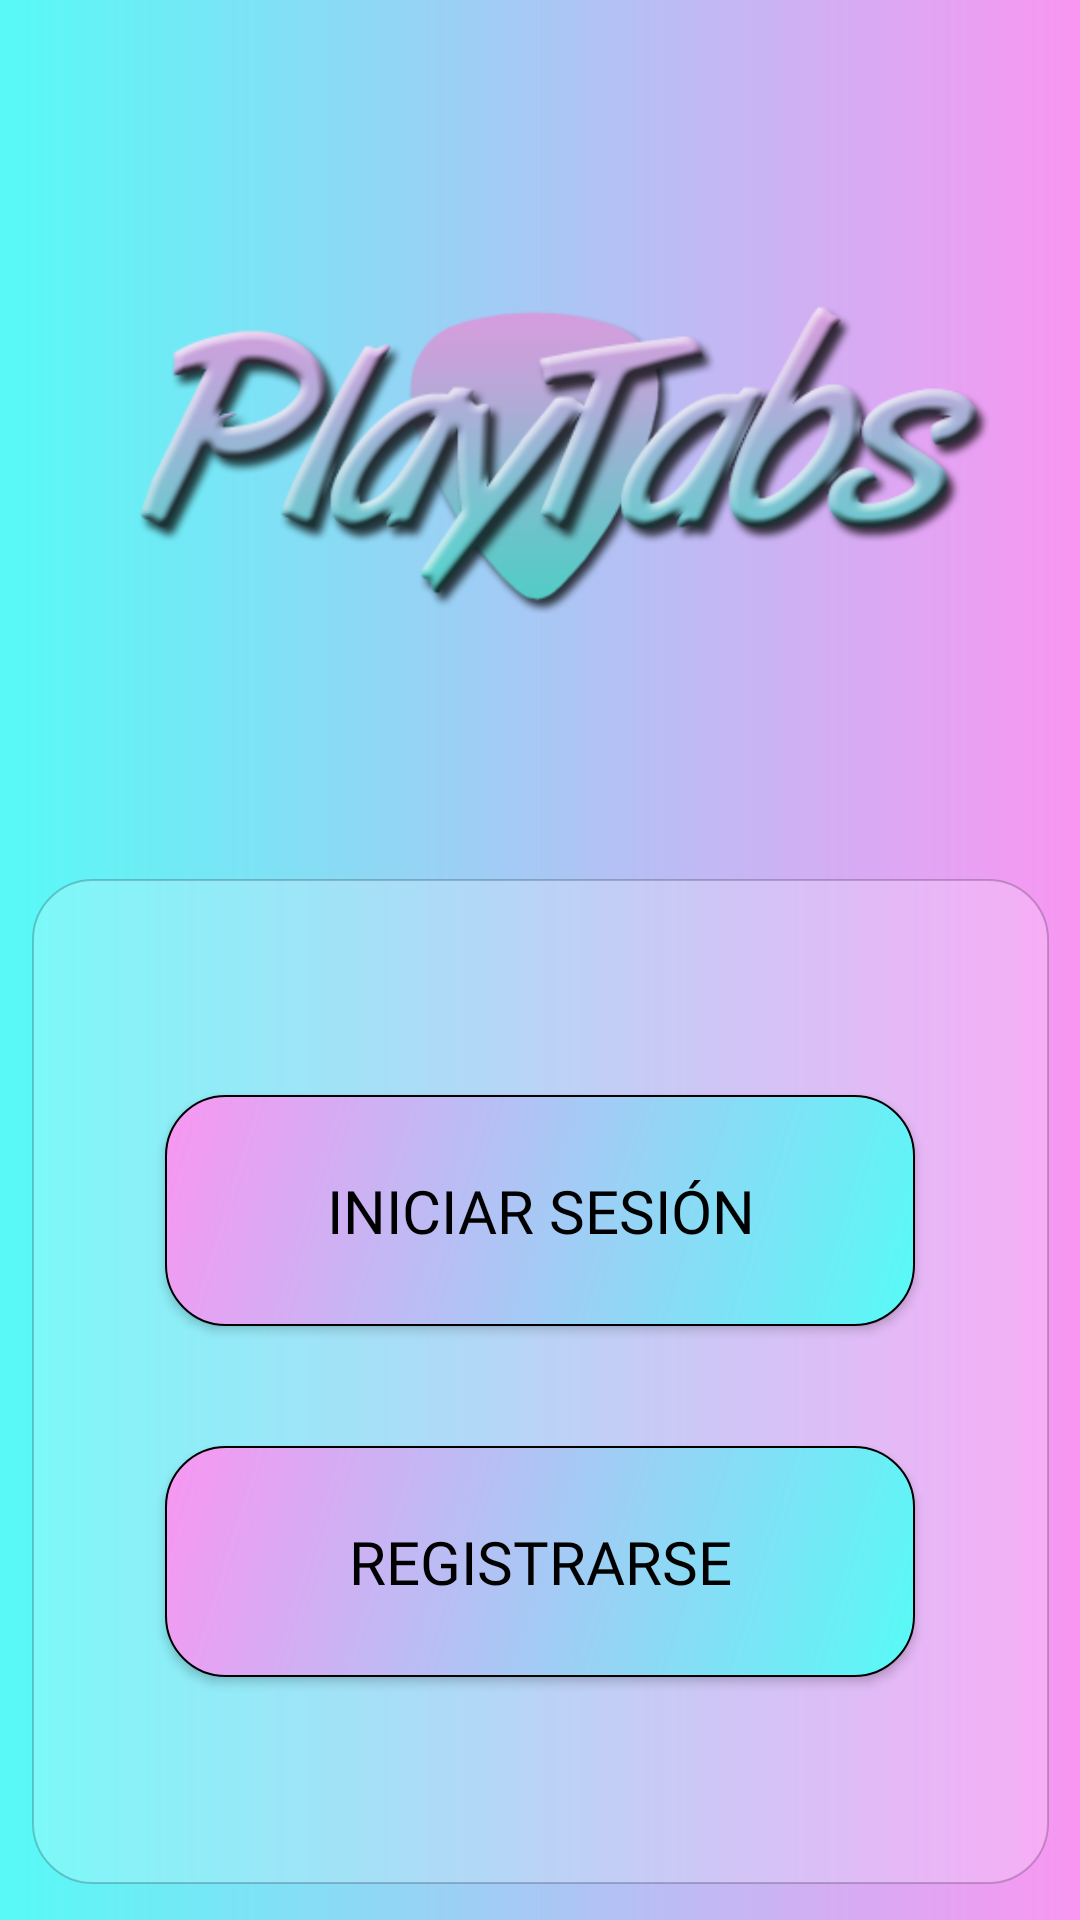

Write the Android layout XML for this screen, with the resource values it uses.
<!-- AndroidManifest.xml: application theme Theme.AppCompat.NoActionBar -->
<!-- res/layout/activity_main.xml -->
<?xml version="1.0" encoding="utf-8"?>
<androidx.constraintlayout.widget.ConstraintLayout xmlns:android="http://schemas.android.com/apk/res/android"
    xmlns:app="http://schemas.android.com/apk/res-auto"
    xmlns:tools="http://schemas.android.com/tools"
    android:layout_width="match_parent"
    android:layout_height="match_parent"
    android:background="@drawable/gradient_main"
    tools:context=".MainActivity">

    <ImageView
        android:id="@+id/img_mainLogo"
        android:layout_width="345dp"
        android:layout_height="109dp"
        android:layout_marginStart="75dp"
        android:layout_marginTop="100dp"
        android:layout_marginEnd="75dp"
        android:contentDescription="@string/img_mainLogo"
        app:layout_constraintEnd_toEndOf="parent"
        app:layout_constraintStart_toStartOf="parent"
        app:layout_constraintTop_toTopOf="parent"
        app:srcCompat="@drawable/logotabs1" />

    <ImageView
        android:id="@+id/img_loginBack"
        android:layout_width="339dp"
        android:layout_height="335dp"
        android:layout_marginStart="98dp"
        android:layout_marginTop="84dp"
        android:layout_marginEnd="98dp"
        android:alpha="0.2"
        android:contentDescription="@string/img_loginBack"
        app:layout_constraintEnd_toEndOf="parent"
        app:layout_constraintStart_toStartOf="parent"
        app:layout_constraintTop_toBottomOf="@+id/img_mainLogo"
        app:srcCompat="@drawable/login_background" />

    <Button
        android:id="@+id/btn_inciarSesion"
        android:layout_width="250dp"
        android:layout_height="77dp"
        android:layout_marginStart="98dp"
        android:layout_marginTop="156dp"
        android:layout_marginEnd="98dp"
        android:background="@drawable/button_radius"
        android:fontFamily="@font/sriracha"
        android:onClick="iniciar_sesion"
        android:text="@string/btn_iniciarSesion"
        android:textColor="#000000"
        android:textSize="20sp"
        app:layout_constraintEnd_toEndOf="parent"
        app:layout_constraintStart_toStartOf="parent"
        app:layout_constraintTop_toBottomOf="@+id/img_mainLogo" />

    <Button
        android:id="@+id/btn_inciarRegister"
        android:layout_width="250dp"
        android:layout_height="77dp"
        android:layout_marginStart="98dp"
        android:layout_marginTop="40dp"
        android:layout_marginEnd="98dp"
        android:background="@drawable/button_radius"
        android:fontFamily="@font/sriracha"
        android:onClick="resgister"
        android:text="@string/btn_iniciarRegister"
        android:textColor="#000000"
        android:textSize="20sp"
        app:layout_constraintEnd_toEndOf="parent"
        app:layout_constraintStart_toStartOf="parent"
        app:layout_constraintTop_toBottomOf="@+id/btn_inciarSesion" />

    <ImageView
        android:id="@+id/img_mainPick"
        android:layout_width="96dp"
        android:layout_height="92dp"
        android:layout_marginTop="34dp"
        app:layout_constraintEnd_toEndOf="parent"
        app:layout_constraintStart_toStartOf="parent"
        app:layout_constraintTop_toBottomOf="@+id/img_mainLogo"
        app:srcCompat="@drawable/pick"
        android:contentDescription="@string/img_mainPick" />

</androidx.constraintlayout.widget.ConstraintLayout>
<!-- resources referenced by this layout -->
<resources>
  <!-- drawable button_radius (drawable) -->
  <?xml version="1.0" encoding="utf-8"?>
  <shape xmlns:android="http://schemas.android.com/apk/res/android"
      android:shape="rectangle" android:padding="10dp">
      <gradient
          android:startColor="#57FAF7"
          android:endColor="#F996F2"
          android:angle="135" />
      <corners android:radius="20dp"/>
      <stroke android:width="2px" android:color="#000000" />
      <font-family xmlns:app="http://schemas.android.com/apk/res-auto"
          app:fontProviderAuthority="com.google.android.gms.fonts"
          app:fontProviderPackage="com.google.android.gms"
          app:fontProviderQuery="Convergence"
          app:fontProviderCerts="@array/com_google_android_gms_fonts_certs">
      </font-family>
  </shape>
  <!-- drawable gradient_main (drawable) -->
  <?xml version="1.0" encoding="utf-8"?>
  <shape xmlns:android="http://schemas.android.com/apk/res/android"
      android:shape="rectangle">
      <gradient
          android:startColor="#57FAF7"
          android:endColor="#F996F2"
          android:angle="0" />
  </shape>
  <!-- drawable login_background (drawable) -->
  <?xml version="1.0" encoding="utf-8"?>
  <shape xmlns:android="http://schemas.android.com/apk/res/android"
      android:shape="rectangle">
      <solid android:color="#FCFDFD"></solid>
      <corners android:radius="20dp"/>
      <stroke android:width="2px" android:color="#000000" />
  </shape>
  <!-- drawable logotabs1: png bitmap (drawable-v24, 64235 bytes) -->
  <string name="btn_iniciarRegister">Registrarse</string>
  <string name="btn_iniciarSesion">Iniciar Sesión</string>
  <string name="img_loginBack">login background</string>
  <string name="img_mainLogo">main loogo</string>
  <string name="img_mainPick">pick</string>
</resources>
